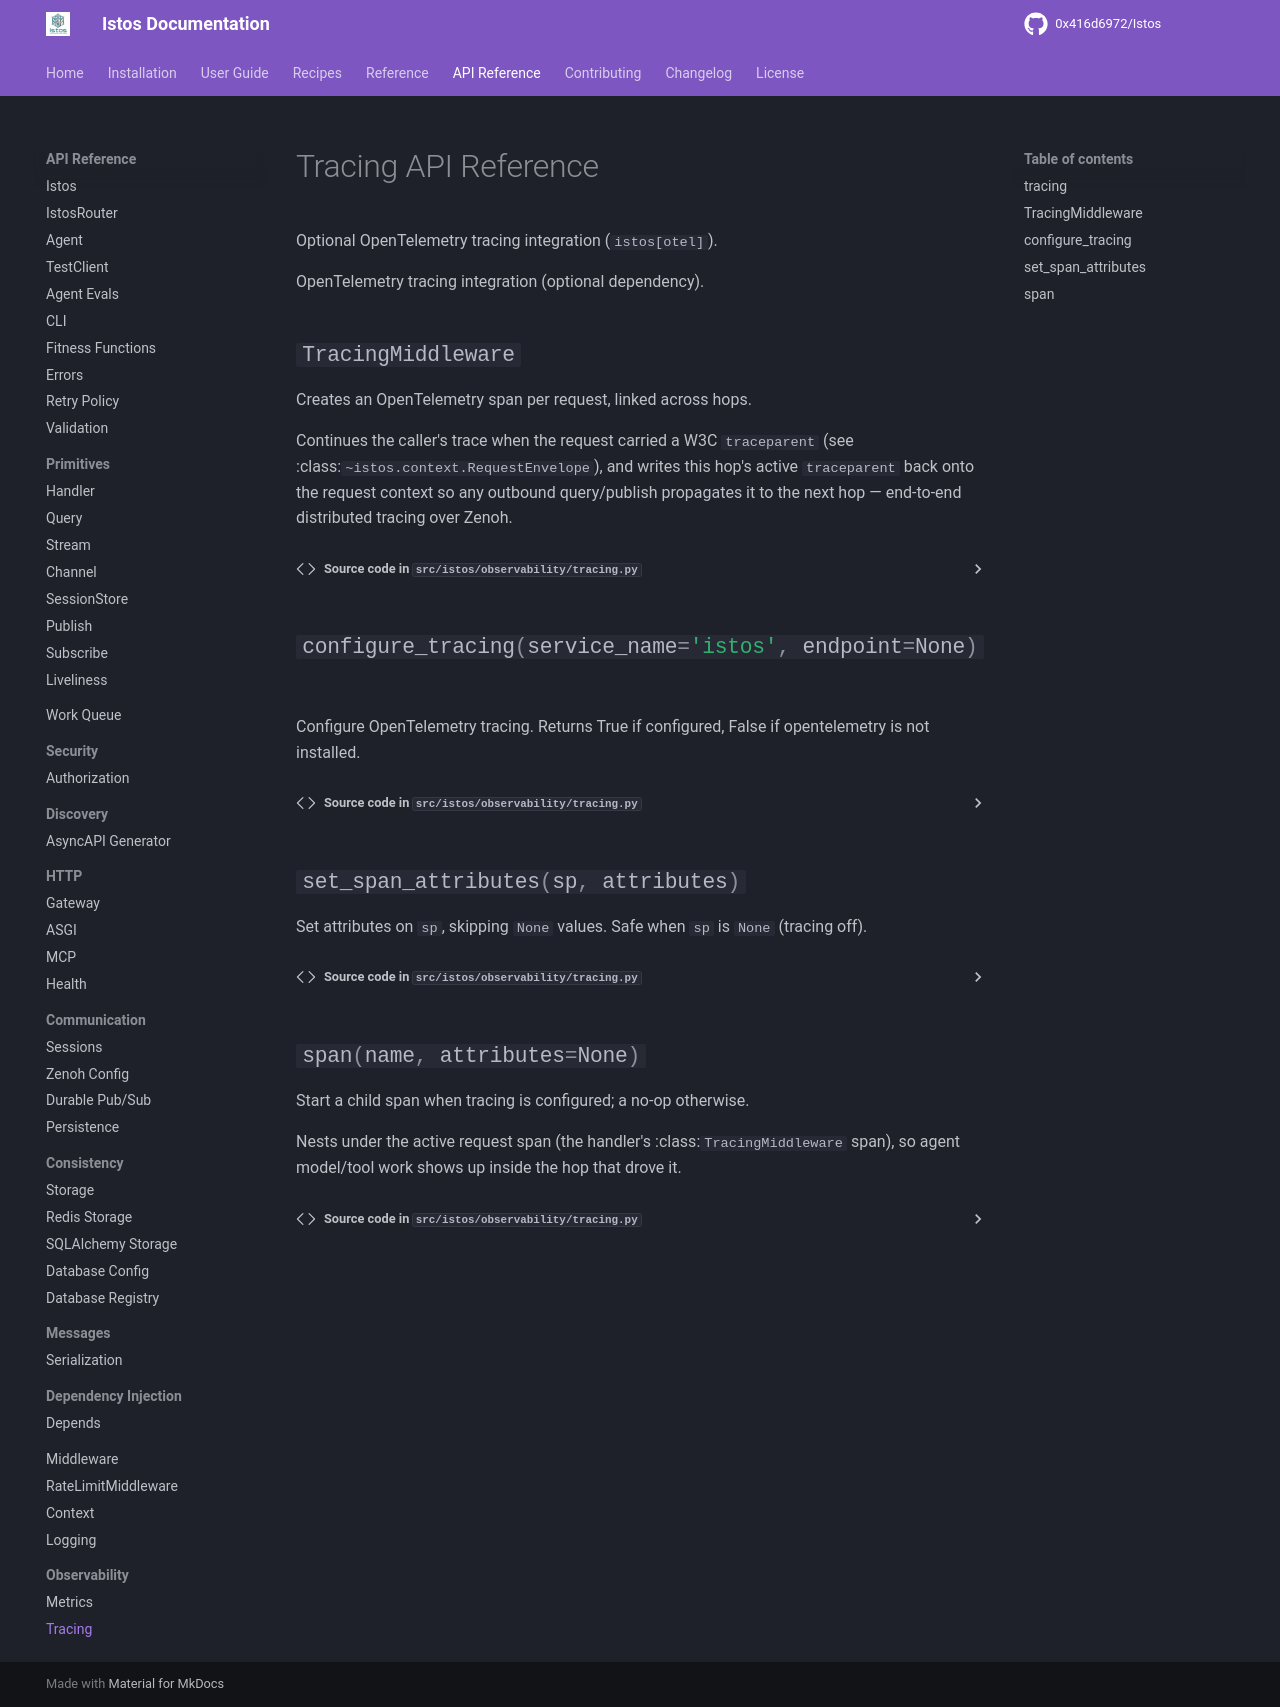

repository: 0x416d6972/Istos · page: api/observability/tracing/index.html · generator: mkdocs

---
title: Tracing API
---

# Tracing API Reference

Optional OpenTelemetry tracing integration (`istos[otel]`).

::: istos.observability.tracing
    options:
      show_root_heading: false
      show_source: true
      heading_level: 2
